The GitHub repository eWingEye/CNN_Aspergillus contains a labelled image folder "dataset" with 7 categories: Aspergillus flavus strain AI2, Aspergillus clavatus strain AI1, Aspergillus flavus strain AI1, Aspergillus fumigatus strain A293, Aspergillus nidulans strain TN02A7, Aspergillus niger strain AI1, Aspergillus terreus strain AI1. Examples follow, each with its label.

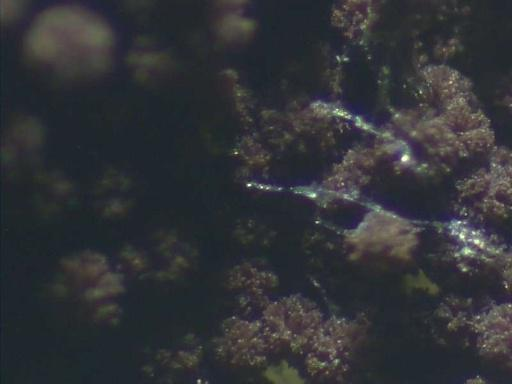
Label: Aspergillus niger strain AI1

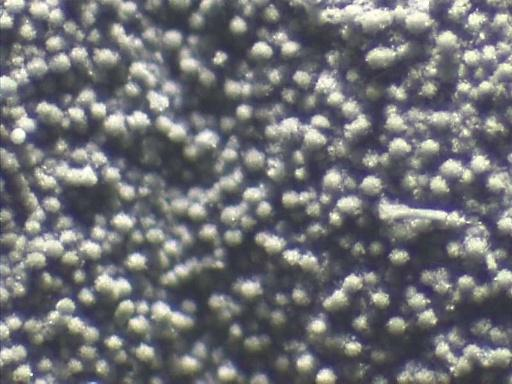
Label: Aspergillus fumigatus strain A293

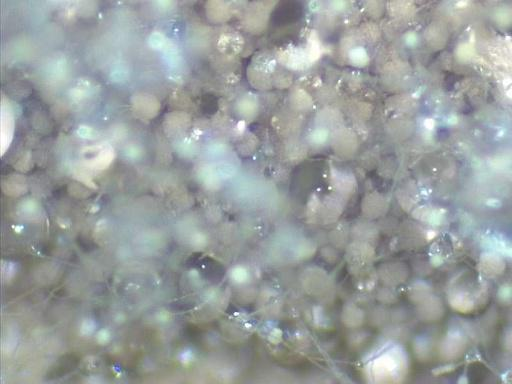
Label: Aspergillus terreus strain AI1

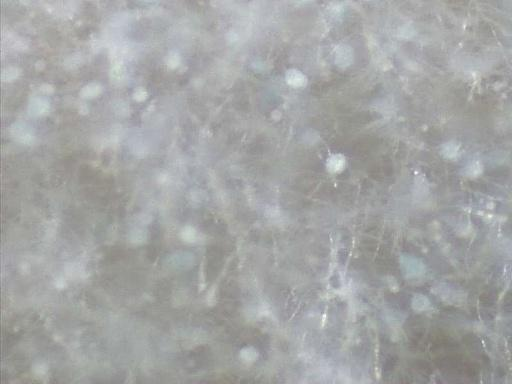
Label: Aspergillus clavatus strain AI1

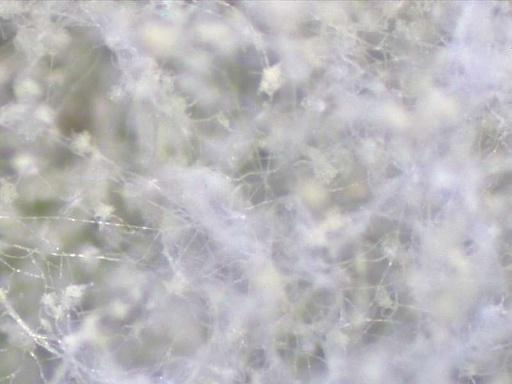
Label: Aspergillus flavus strain AI2

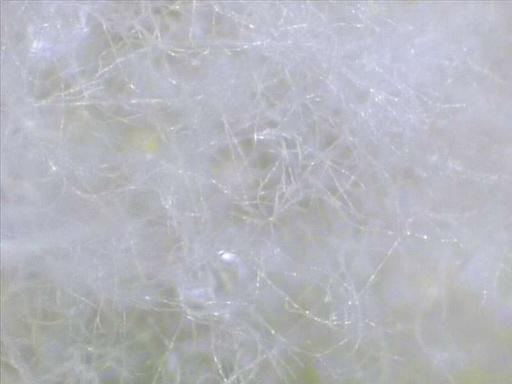
Label: Aspergillus flavus strain AI1
